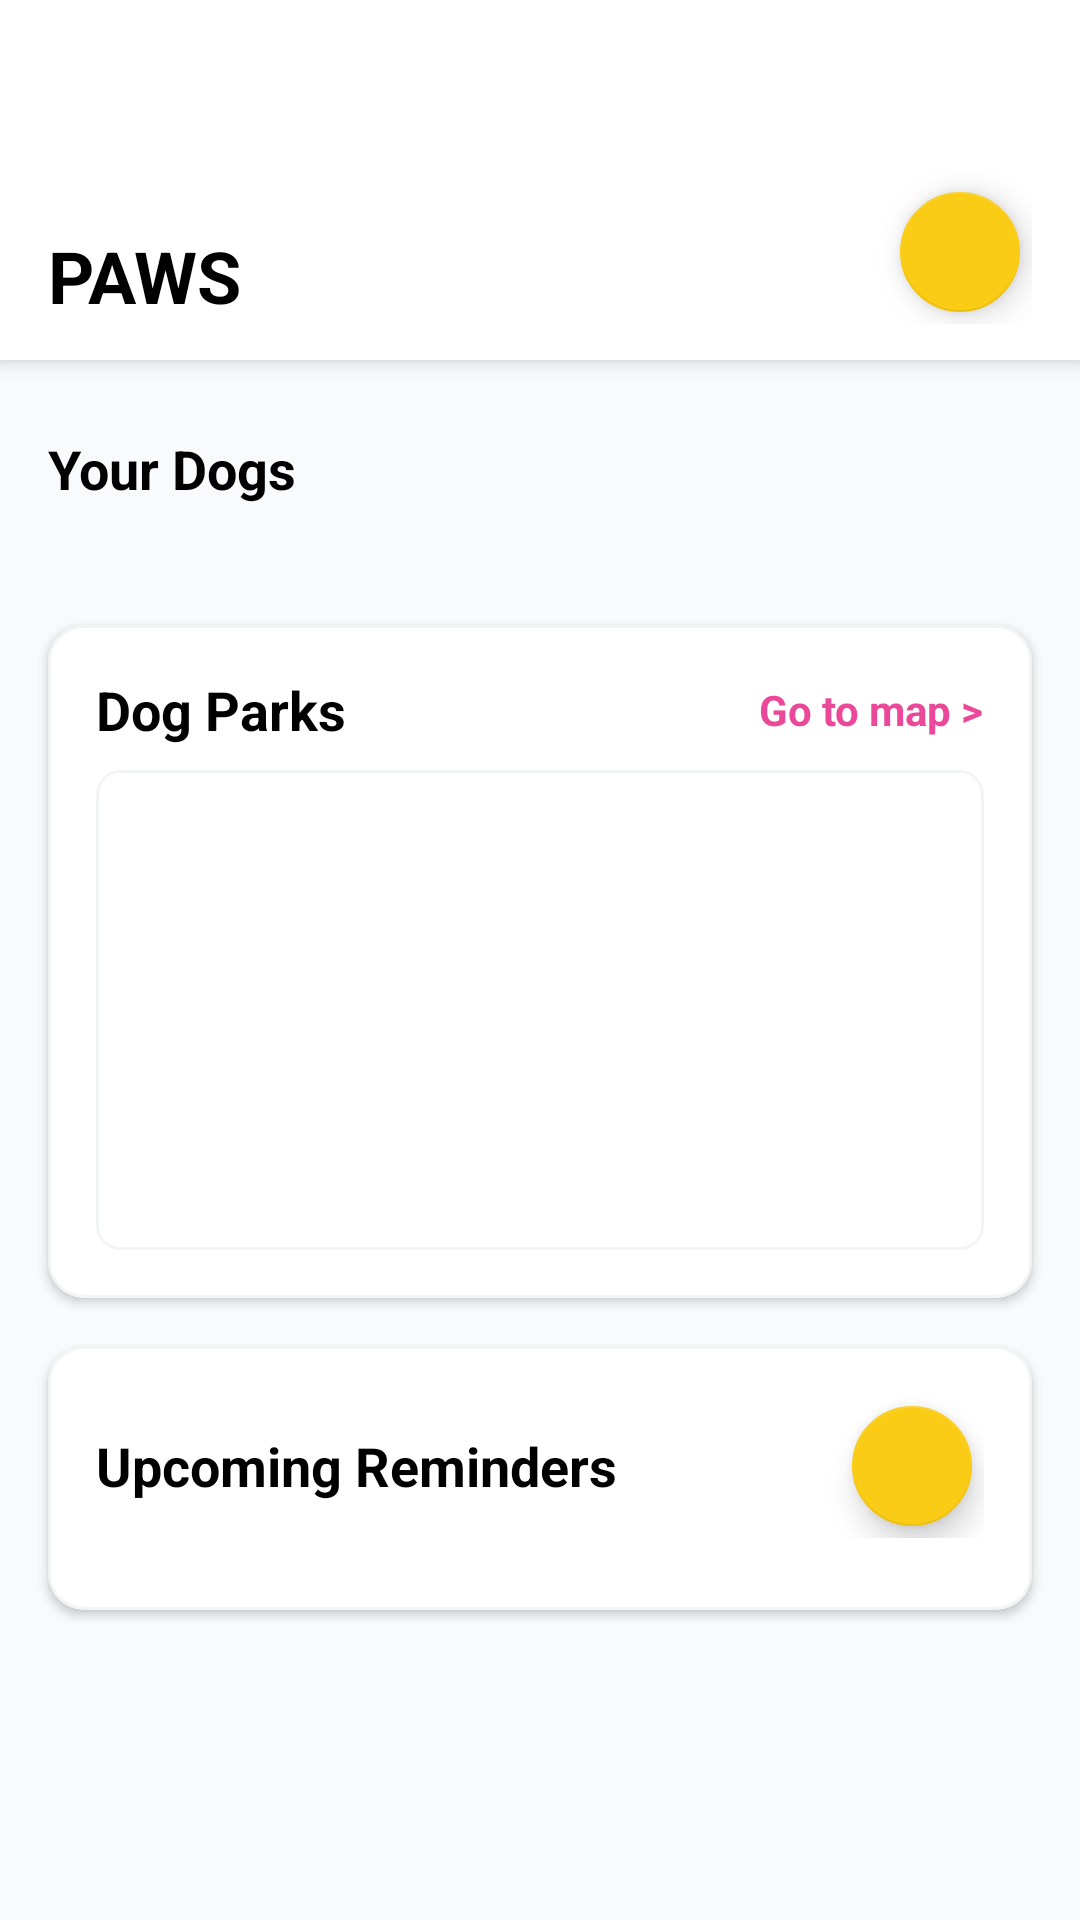

This screen was rendered from an Android layout file. Write that file and the resources it references.
<!-- AndroidManifest.xml: application theme Theme.Paws -->
<!-- res/layout/fragment_home.xml -->
<?xml version="1.0" encoding="utf-8"?>
<androidx.constraintlayout.widget.ConstraintLayout xmlns:android="http://schemas.android.com/apk/res/android"
    xmlns:tools="http://schemas.android.com/tools"
    xmlns:app="http://schemas.android.com/apk/res-auto"
    android:id="@+id/home_root"
    android:layout_width="match_parent"
    android:layout_height="match_parent"
    android:background="@color/bg_light"
    tools:context=".ui.home.HomeFragment">

    
    <LinearLayout
        android:id="@+id/home_LAY_header"
        android:layout_width="0dp"
        android:layout_height="120dp"
        android:background="@color/white"
        android:elevation="4dp"
        android:orientation="horizontal"
        android:paddingStart="@dimen/padding_l"
        android:paddingEnd="@dimen/padding_l"
        android:paddingTop="28dp"
        android:paddingBottom="12dp"
        android:gravity="bottom"
        app:layout_constraintTop_toTopOf="parent"
        app:layout_constraintStart_toStartOf="parent"
        app:layout_constraintEnd_toEndOf="parent">


        <TextView
            android:id="@+id/home_txt_header"
            android:layout_width="0dp"
            android:layout_height="wrap_content"
            android:layout_weight="1"
            android:text="@string/home_paws"
            android:textColor="@color/black"
            android:textSize="24sp"
            android:textStyle="bold" />

        <com.google.android.material.floatingactionbutton.FloatingActionButton
            android:id="@+id/add_dog"
            android:layout_width="wrap_content"
            android:layout_height="wrap_content"
            android:contentDescription="@string/add_dog"
            app:backgroundTint="@color/Primary_yellow"
            app:fabSize="mini"
            app:maxImageSize="32dp"
            app:srcCompat="@drawable/round_add_24"
            app:tint="@color/black" />
    </LinearLayout>

    <androidx.core.widget.NestedScrollView
        android:id="@+id/home_nested_scroll"
        android:layout_width="0dp"
        android:layout_height="0dp"
        android:fillViewport="true"
        android:clipToPadding="false"
        android:scrollbars="vertical"
        app:layout_constraintTop_toBottomOf="@id/home_LAY_header"
        app:layout_constraintBottom_toBottomOf="parent"
        app:layout_constraintStart_toStartOf="parent"
        app:layout_constraintEnd_toEndOf="parent">

        <LinearLayout
            android:layout_width="match_parent"
            android:layout_height="wrap_content"
            android:orientation="vertical">

            
            <TextView
                android:id="@+id/home_TXT_your_dogs"
                android:layout_width="wrap_content"
                android:layout_height="wrap_content"
                android:layout_marginStart="@dimen/margin_l"
                android:layout_marginTop="24dp"
                android:text="@string/HOME_your_dogs"
                android:textColor="@color/black"
                android:textSize="18sp"
                android:textStyle="bold" />

            
            <androidx.recyclerview.widget.RecyclerView
                android:id="@+id/home_RV_dogs"
                android:layout_width="match_parent"
                android:layout_height="wrap_content"
                android:layout_marginStart="@dimen/margin_l"
                android:layout_marginTop="8dp"
                android:layout_marginEnd="16dp"
                android:clipToPadding="false"
                android:nestedScrollingEnabled="false"
                android:overScrollMode="never"
                android:paddingBottom="8dp" />

            
            <com.google.android.material.card.MaterialCardView
                android:id="@+id/home_card_nearby_parks"
                android:layout_width="match_parent"
                android:layout_height="wrap_content"
                android:layout_marginStart="16dp"
                android:layout_marginTop="24dp"
                android:layout_marginEnd="@dimen/margin_l"
                app:cardCornerRadius="12dp"
                app:cardElevation="2dp"
                app:strokeColor="@color/bg_grey"
                app:strokeWidth="1dp">

                <LinearLayout
                    android:layout_width="match_parent"
                    android:layout_height="wrap_content"
                    android:orientation="vertical"
                    android:padding="@dimen/padding_l">

                    <LinearLayout
                        android:layout_width="match_parent"
                        android:layout_height="wrap_content"
                        android:orientation="horizontal"
                        android:gravity="center_vertical">

                        <TextView
                            android:id="@+id/home_TXT_nearby_parks"
                            android:layout_width="0dp"
                            android:layout_height="wrap_content"
                            android:layout_weight="1"
                            android:text="@string/home_dog_parks"
                            android:textColor="@color/black"
                            android:textSize="18sp"
                            android:textStyle="bold" />

                        <TextView
                            android:id="@+id/home_btn_view_all_parks"
                            android:layout_width="wrap_content"
                            android:layout_height="wrap_content"
                            android:text="@string/go_to_map"
                            android:textColor="@color/Primary_pink"
                            android:textSize="14sp"
                            android:textStyle="bold" />
                    </LinearLayout>

                    <com.google.android.material.card.MaterialCardView
                        android:layout_width="match_parent"
                        android:layout_height="160dp"
                        android:layout_marginTop="8dp"
                        app:cardCornerRadius="8dp"
                        app:cardElevation="0dp"
                        app:strokeColor="@color/bg_grey"
                        app:strokeWidth="1dp">

                        <ImageView
                            android:id="@+id/home_img_map_preview"
                            android:layout_width="match_parent"
                            android:layout_height="match_parent"
                            android:contentDescription="@string/home_map_preview"
                            android:scaleType="centerCrop"
                            android:src="@drawable/map_placeholder" />
                    </com.google.android.material.card.MaterialCardView>
                </LinearLayout>
            </com.google.android.material.card.MaterialCardView>

            
            <com.google.android.material.card.MaterialCardView
                android:id="@+id/home_card_upcoming_reminders"
                android:layout_width="match_parent"
                android:layout_height="wrap_content"
                android:layout_marginStart="@dimen/margin_l"
                android:layout_marginTop="@dimen/margin_l"
                android:layout_marginEnd="@dimen/margin_l"
                android:layout_marginBottom="24dp"
                app:cardCornerRadius="12dp"
                app:cardElevation="2dp"
                app:strokeColor="@color/bg_grey"
                app:strokeWidth="1dp">

                <LinearLayout
                    android:layout_width="match_parent"
                    android:layout_height="wrap_content"
                    android:orientation="vertical"
                    android:padding="@dimen/padding_l">

                    <LinearLayout
                        android:layout_width="match_parent"
                        android:layout_height="wrap_content"
                        android:orientation="horizontal"
                        android:gravity="center_vertical">

                        <TextView
                            android:id="@+id/home_TXT_upcoming_reminders"
                            android:layout_width="0dp"
                            android:layout_height="wrap_content"
                            android:layout_weight="1"
                            android:text="@string/home_upcoming_reminders"
                            android:textColor="@color/black"
                            android:textSize="18sp"
                            android:textStyle="bold" />

                        <com.google.android.material.floatingactionbutton.FloatingActionButton
                            android:id="@+id/home_fab_add_reminder"
                            android:layout_width="wrap_content"
                            android:layout_height="wrap_content"
                            android:contentDescription="Add reminder"
                            app:backgroundTint="@color/Primary_yellow"
                            app:fabSize="mini"
                            app:maxImageSize="32dp"
                            app:srcCompat="@drawable/round_add_24"
                            app:tint="@color/black" />
                    </LinearLayout>

                    <androidx.recyclerview.widget.RecyclerView
                        android:id="@+id/home_RV_reminders"
                        android:layout_width="match_parent"
                        android:layout_height="wrap_content"
                        android:layout_marginTop="8dp"
                        android:nestedScrollingEnabled="false"
                        android:overScrollMode="never" />
                </LinearLayout>
            </com.google.android.material.card.MaterialCardView>

        </LinearLayout>
    </androidx.core.widget.NestedScrollView>

</androidx.constraintlayout.widget.ConstraintLayout>
<!-- resources referenced by this layout -->
<resources>
  <color name="Primary_pink">#EC4899</color>
  <color name="Primary_yellow">#facc15</color>
  <color name="bg_grey">#F3F4F6</color>
  <color name="bg_light">#F9FAFB</color>
  <color name="black">#FF000000</color>
  <color name="white">#FFFFFFFF</color>
  <dimen name="margin_l">16dp</dimen>
  <dimen name="padding_l">16dp</dimen>
  <string name="HOME_your_dogs">Your Dogs</string>
  <string name="add_dog">Add dog</string>
  <string name="go_to_map">Go to map &gt;</string>
  <string name="home_dog_parks">Dog Parks</string>
  <string name="home_map_preview">Map preview</string>
  <string name="home_paws">PAWS</string>
  <string name="home_upcoming_reminders">Upcoming Reminders</string>
  <style name="Theme.Paws" parent="Theme.MaterialComponents.DayNight.NoActionBar">
          
          <item name="colorPrimary">@color/Primary_pink</item>
          <item name="colorPrimaryVariant">@color/Primary_yellow</item>
          <item name="colorOnPrimary">@color/white</item>
  
          
          <item name="colorSecondary">@color/Secondary_pink</item>
          <item name="colorSecondaryVariant">@color/Primary_yellow</item>
          <item name="colorOnSecondary">@color/black</item>
  
          
          <item name="android:colorBackground">@color/white</item>
  
          
          <item name="android:statusBarColor">@color/Primary_pink</item>
  
          
          <item name="android:textColorPrimary">@color/black</item>
          <item name="android:textColorSecondary">@color/malibu_950</item>
      </style>
  <color name="Secondary_pink">#FBCFE8</color>"
  <color name="malibu_950">#072f4a</color>
</resources>
